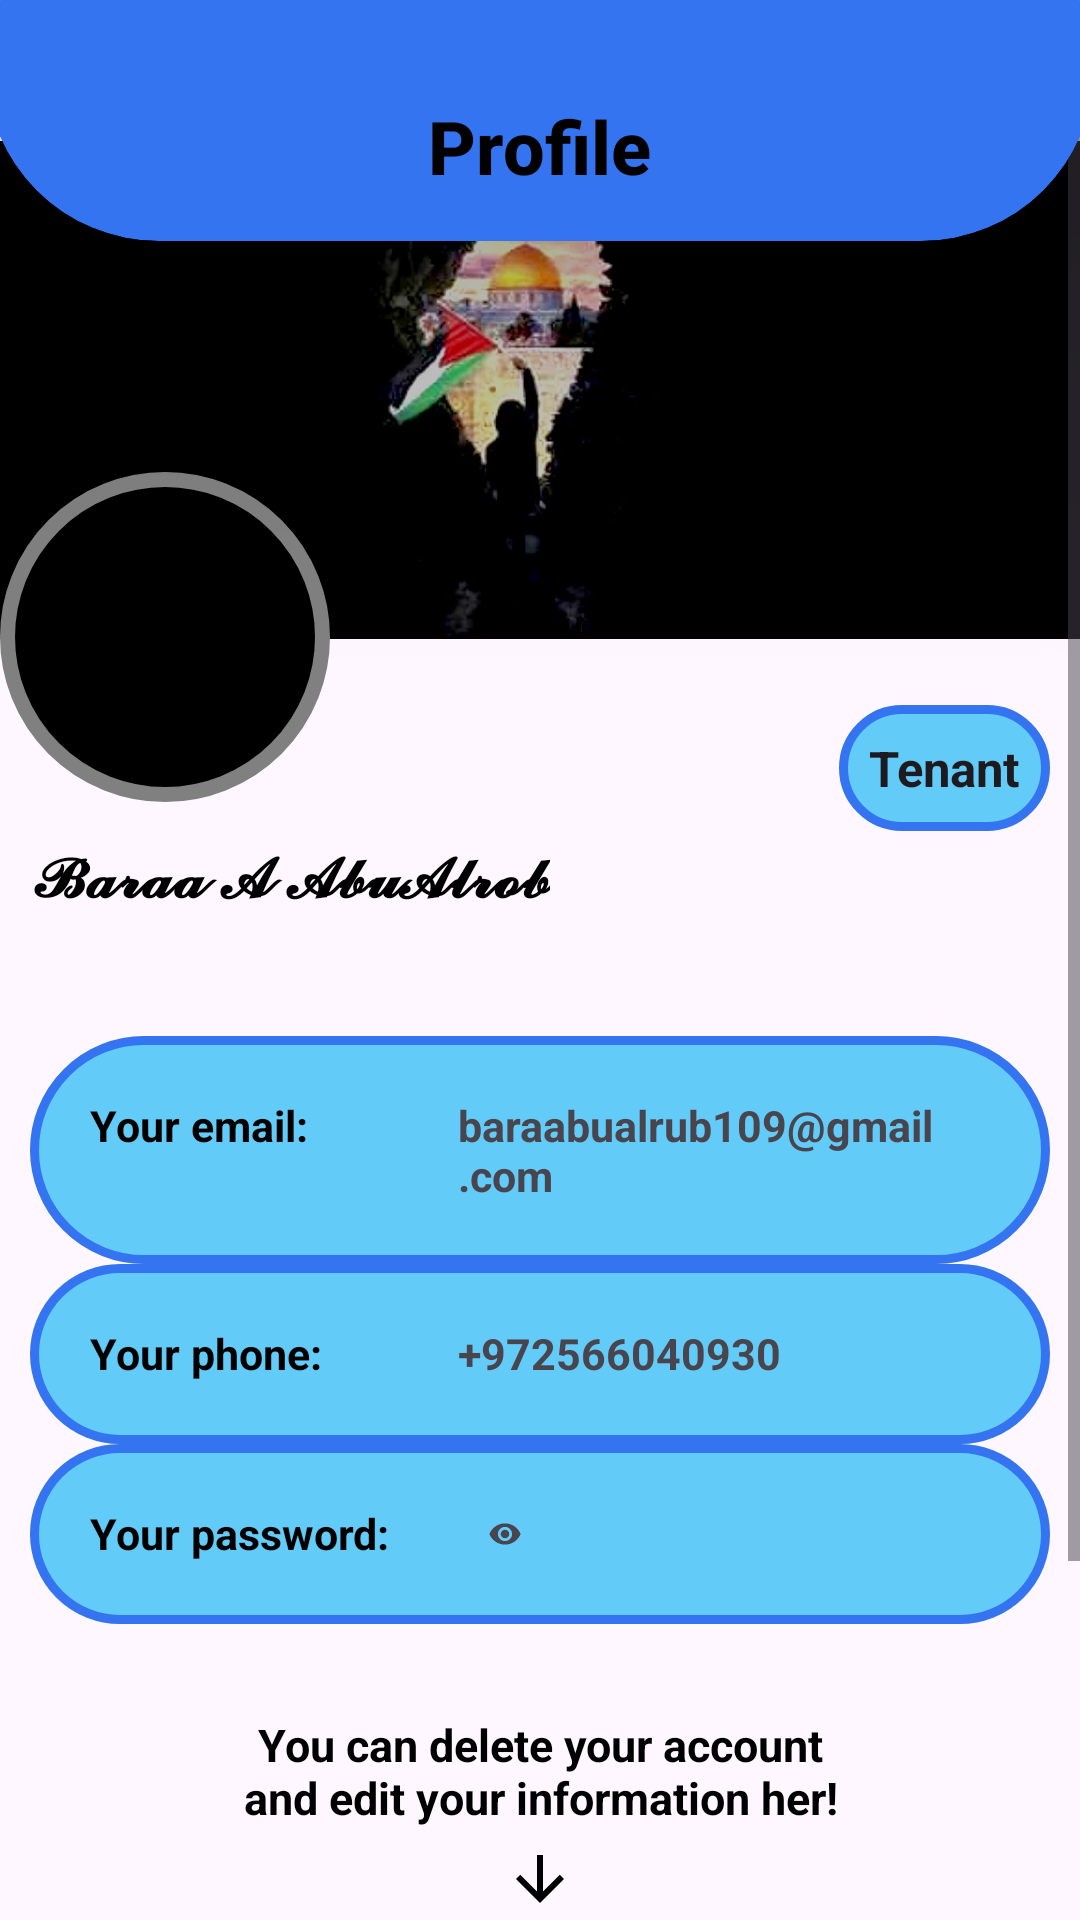

Produce the Android XML layout that renders to this screen, including the resource entries it uses.
<!-- AndroidManifest.xml: application theme Theme.HotelBooking -->
<!-- res/layout/profile.xml -->
<?xml version="1.0" encoding="utf-8"?>
<LinearLayout xmlns:android="http://schemas.android.com/apk/res/android"
    xmlns:app="http://schemas.android.com/apk/res-auto"
    xmlns:tools="http://schemas.android.com/tools"
    android:layout_width="match_parent"
    android:layout_height="match_parent"
    tools:context=".activities.Profile"

    android:background="@drawable/bg_room_update"
    android:orientation="vertical" >

    <androidx.cardview.widget.CardView
        android:id="@+id/heading"
        android:layout_width="match_parent"
        android:layout_height="115dp"

        android:layout_marginTop="-35dp"
        android:layout_marginRight="-5dp"
        android:layout_marginLeft="-5dp"

        app:cardCornerRadius="1000dp"
        app:cardPreventCornerOverlap="true"
        app:cardElevation="70dp"
        app:cardBackgroundColor="@color/mainColorOrange"
        app:cardUseCompatPadding="false"
        tools:ignore="VisualLintBounds">

        <TextView
            style="@style/TextAppearance.AppCompat.Widget.PopupMenu.Header"
            android:layout_width="wrap_content"
            android:layout_height="wrap_content"

            android:layout_gravity="center|bottom"
            android:paddingLeft="20dp"
            android:paddingTop="50dp"
            android:paddingRight="20dp"
            android:paddingBottom="15dp"

            android:text="@string/profile"
            android:textColor="@color/mainColorBlack"

            android:textSize="12pt"
            android:textStyle="bold"
            tools:ignore="TextSizeCheck" />
    </androidx.cardview.widget.CardView>

    <ScrollView
        android:layout_width="match_parent"
        android:layout_height="match_parent"

        android:layout_marginTop="-45dp" >

        <LinearLayout
            android:layout_width="match_parent"
            android:layout_height="match_parent"

            android:orientation="vertical"
            tools:ignore="ScrollViewSize">

            <ImageView
                android:layout_width="match_parent"
                android:layout_height="210dp"

                android:layout_marginTop="-11dp"
                android:src="@drawable/palestine"
                tools:ignore="ContentDescription" />

            <TextView
                android:id="@+id/hotelOwner_HotelOwner"
                style="@style/TextAppearance.AppCompat.Body1"
                android:layout_width="wrap_content"
                android:layout_height="wrap_content"
                android:layout_gravity="end"
                android:layout_marginEnd="10dp"
                android:background="@drawable/bg_user_info"
                android:gravity="start"
                android:padding="10dp"
                android:text="@string/tenant"
                android:textSize="8pt"
                android:textStyle="bold"
                tools:ignore="HardcodedText,TextSizeCheck" />

            <ImageView
                android:id="@+id/profile_ur_photo"
                android:layout_width="110dp"
                android:layout_height="110dp"

                android:layout_gravity="start"
                android:layout_marginTop="-120dp"
                android:padding="20dp"

                android:background="@drawable/bg_profile_img"
                android:src="@drawable/ic_add_photo"
                tools:ignore="ContentDescription,SpeakableTextPresentCheck" />


            <TextView
                android:id="@+id/profile_ur_name"
                style="@style/Widget.Material3.MaterialTimePicker.Display.HelperText"
                android:layout_width="wrap_content"
                android:layout_height="wrap_content"
                android:layout_gravity="start"
                android:gravity="start"
                android:padding="10dp"

                android:text="𝓑𝓪𝓻𝓪𝓪 𝓐 𝓐𝓫𝓾𝓐𝓵𝓻𝓸𝓫"
                android:textColor="@color/black"
                android:textSize="10pt"
                android:textStyle="bold"
                tools:ignore="HardcodedText,TextSizeCheck" />


            <TableLayout
                android:layout_width="match_parent"
                android:layout_height="match_parent"

                android:layout_gravity="center"
                android:layout_marginTop="20dp"
                android:padding="10dp" >

                <TableRow
                    android:layout_width="match_parent"
                    android:layout_height="match_parent"
                    android:background="@drawable/bg_user_info"
                    android:padding="10dp" >

                    <TextView
                        android:id="@+id/textView2"
                        android:layout_width="90dp"
                        android:layout_height="wrap_content"
                        android:layout_weight="1"
                        android:padding="10dp"
                        android:text="@string/urEmail"
                        android:textColor="@color/black"
                        android:textSize="7pt"
                        android:textStyle="bold"
                        tools:ignore="TextSizeCheck" />

                    <TextView
                        android:id="@+id/profile_ur_email"
                        android:layout_width="200dp"
                        android:layout_height="wrap_content"
                        android:layout_weight="1"
                        android:paddingTop="10dp"
                        android:paddingBottom="10dp"
                        android:text="baraabualrub109@gmail.com"
                        android:textSize="7pt"
                        android:textStyle="bold"
                        tools:ignore="HardcodedText,TextSizeCheck" />
                </TableRow>

                <TableRow
                    android:layout_width="match_parent"
                    android:layout_height="match_parent"
                    android:background="@drawable/bg_user_info"
                    android:padding="10dp" >

                    <TextView
                        android:id="@+id/textView8"
                        android:layout_width="90dp"
                        android:layout_height="wrap_content"
                        android:layout_weight="1"
                        android:padding="10dp"
                        android:text="@string/urPhone"
                        android:textColor="@color/black"
                        android:textSize="7pt"
                        android:textStyle="bold"
                        tools:ignore="TextSizeCheck" />

                    <TextView
                        android:id="@+id/profile_ur_phone"
                        android:layout_width="200dp"
                        android:layout_height="40dp"
                        android:layout_weight="1"
                        android:paddingTop="10dp"
                        android:paddingBottom="10dp"
                        android:text="+972566040930"
                        android:textSize="7pt"
                        android:textStyle="bold"
                        tools:ignore="HardcodedText,TextSizeCheck" />
                </TableRow>

                <TableRow
                    android:layout_width="match_parent"
                    android:layout_height="match_parent"
                    android:background="@drawable/bg_user_info"
                    android:padding="10dp" >

                    <TextView
                        android:id="@+id/textView7"
                        android:layout_width="145dp"
                        android:layout_height="wrap_content"
                        android:layout_weight="1"
                        android:padding="10dp"
                        android:text="@string/urPass"
                        android:textColor="@color/black"
                        android:textSize="7pt"
                        android:textStyle="bold"
                        tools:ignore="TextSizeCheck" />

                    <TextView
                        android:id="@+id/profile_pass_text"
                        android:layout_width="200dp"
                        android:layout_height="40dp"

                        android:layout_weight="1"
                        android:padding="10dp"
                        android:text="baraa1228"
                        android:textSize="7pt"
                        android:textStyle="bold"

                        android:visibility="gone"

                        tools:ignore="HardcodedText,TextSizeCheck" />

                    <ImageView
                        android:id="@+id/profile_pass_eye"
                        android:layout_width="200dp"
                        android:layout_height="40dp"

                        android:visibility="visible"

                        android:layout_weight="1"
                        android:layout_gravity="start"
                        android:padding="10dp"
                        android:src="@drawable/ic_eye"
                        tools:ignore="ContentDescription" />

                </TableRow>
            </TableLayout>

            <TextView
                android:layout_width="match_parent"
                android:layout_height="wrap_content"

                android:layout_margin="10dp"
                android:drawableBottom="@drawable/ic_arrow_down"
                android:drawablePadding="5dp"
                android:padding="10dp"
                android:gravity="center"
                android:text="@string/profile_help_text"
                android:textSize="15dp"
                android:textColor="@color/black"
                android:textStyle="bold"
                tools:ignore="SpUsage,TextSizeCheck,UseCompatTextViewDrawableXml" />

            <Button
                android:id="@+id/edit_ur_info"
                android:layout_width="200dp"
                android:layout_height="wrap_content"

                android:layout_gravity="center"
                android:layout_marginTop="-15dp"
                android:layout_marginBottom="5dp"
                android:backgroundTint="@color/mainColorOrange"
                android:text="@string/edit_ur_inf"
                android:textSize="15dp"
                tools:ignore="SpUsage,TextSizeCheck" />

            <Button
                android:id="@+id/del_ur_account"
                android:layout_width="200dp"
                android:layout_height="wrap_content"

                android:layout_gravity="center"
                android:layout_marginTop="5dp"
                android:layout_marginBottom="30dp"
                android:backgroundTint="@color/mainColorOrange"
                android:text="@string/del_ur_acc"
                android:textSize="15dp"
                tools:ignore="SpUsage,TextSizeCheck" />

        </LinearLayout>
    </ScrollView>
</LinearLayout>
<!-- resources referenced by this layout -->
<resources>
  <color name="black">#000000</color>
  <color name="mainColorBlack">@color/black</color>
  <color name="mainColorOrange">#3574F0</color>
  <!-- drawable bg_profile_img (drawable) -->
  <?xml version="1.0" encoding="utf-8"?>
  <shape xmlns:android="http://schemas.android.com/apk/res/android">
  
      <solid
          android:color="@color/black" />
  
      <stroke
          android:color="@color/gray"
          android:width="5dp" />
  
      <corners
          android:radius="500dp" />
  
      <size
          android:width="100dp"
          android:height="100dp" />
  
  </shape>
  <!-- drawable bg_user_info (drawable) -->
  <?xml version="1.0" encoding="utf-8"?>
  <shape xmlns:android="http://schemas.android.com/apk/res/android">
  
      <solid android:color="@color/color_bg_dialog" />
      <corners android:radius="60dp" />
      <stroke
          android:color="@color/mainColorOrange"
          android:width="3dp" />
  
  </shape>
  <!-- drawable ic_arrow_down (drawable) -->
  <vector android:autoMirrored="true" android:height="24dp"
      android:tint="@color/black" android:viewportHeight="24"
      android:viewportWidth="24" android:width="24dp" xmlns:android="http://schemas.android.com/apk/res/android">
      <path android:fillColor="@color/white" android:pathData="M20,12l-1.41,-1.41L13,16.17V4h-2v12.17l-5.58,-5.59L4,12l8,8 8,-8z"/>
  </vector>
  <!-- drawable ic_eye (drawable) -->
  <vector android:autoMirrored="true" android:height="24dp"
      android:tint="?attr/colorControlNormal" android:viewportHeight="24"
      android:viewportWidth="24" android:width="24dp" xmlns:android="http://schemas.android.com/apk/res/android">
      <path android:fillColor="?attr/colorControlNormal" android:pathData="M12,4.5C7,4.5 2.73,7.61 1,12c1.73,4.39 6,7.5 11,7.5s9.27,-3.11 11,-7.5c-1.73,-4.39 -6,-7.5 -11,-7.5zM12,17c-2.76,0 -5,-2.24 -5,-5s2.24,-5 5,-5 5,2.24 5,5 -2.24,5 -5,5zM12,9c-1.66,0 -3,1.34 -3,3s1.34,3 3,3 3,-1.34 3,-3 -1.34,-3 -3,-3z"/>
  </vector>
  <!-- drawable palestine: jpg bitmap (drawable, 27949 bytes) -->
  <string name="del_ur_acc">Delete your Account!</string>
  <string name="edit_ur_inf">Edit your info!</string>
  <string name="profile">Profile</string>
  <string name="profile_help_text">You can delete your account\nand edit your information her!</string>
  <string name="tenant">Tenant</string>
  <string name="urEmail">"Your email: "</string>
  <string name="urPass">"Your password: "</string>
  <string name="urPhone">"Your phone: "</string>
  <style name="Theme.HotelBooking" parent="Base.Theme.HotelBooking">
  
          
          <item name="colorPrimary">@color/mainColorOrange</item>
          <item name="colorPrimaryVariant">#FF9800</item>
          <item name="colorOnPrimary">@color/black</item>
          
          <item name="colorSecondary">@color/mainColorOrange</item>
          <item name="colorSecondaryVariant">@color/color_bg_dialog</item>
          <item name="colorOnSecondary">@color/color_bg_dialog</item>
          
          <item name="android:statusBarColor">@color/mainColorOrange</item>
          
  
      </style>
  <color name="gray">#808080</color>
  <color name="color_bg_dialog">#63CBF7</color>
  <color name="white">#FFFFFFFF</color>
  <style name="Base.Theme.HotelBooking" parent="Theme.Material3.Light.NoActionBar">
          
          
      </style>
</resources>
